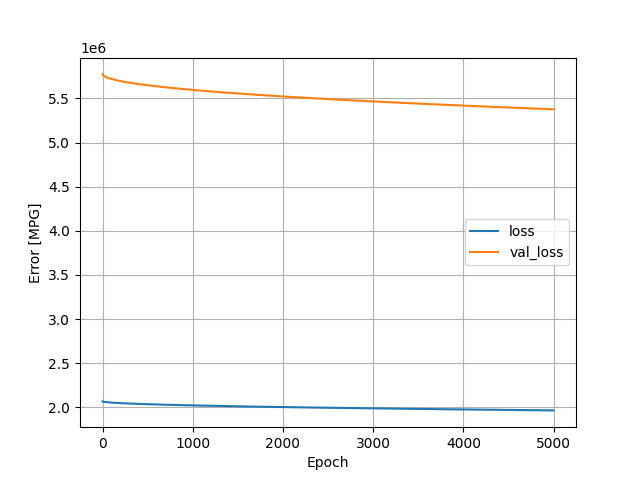

Source data for this figure (header and first rows):
, loss, val_loss, epoch
0, 2066983, 5772815, 0
1, 2066163, 5770514, 1
2, 2065632, 5768708, 2
3, 2065199, 5767184, 3
4, 2064827, 5765840, 4
5, 2064494, 5764613, 5
6, 2064190, 5763479, 6
7, 2063907, 5762426, 7
8, 2063644, 5761432, 8
9, 2063396, 5760495, 9
10, 2063161, 5759606, 10
11, 2062936, 5758752, 11
12, 2062722, 5757935, 12
13, 2062515, 5757146, 13
14, 2062316, 5756384, 14
15, 2062124, 5755650, 15
16, 2061938, 5754938, 16
17, 2061757, 5754246, 17
18, 2061582, 5753571, 18
19, 2061411, 5752914, 19
20, 2061244, 5752275, 20
21, 2061082, 5751648, 21
22, 2060924, 5751036, 22
23, 2060768, 5750438, 23
24, 2060616, 5749850, 24
25, 2060467, 5749276, 25
26, 2060321, 5748712, 26
27, 2060178, 5748157, 27
28, 2060037, 5747614, 28
29, 2059899, 5747078, 29
30, 2059763, 5746550, 30
31, 2059629, 5746033, 31
32, 2059498, 5745524, 32
33, 2059368, 5745022, 33
34, 2059240, 5744526, 34
35, 2059114, 5744038, 35
36, 2058990, 5743556, 36
37, 2058868, 5743082, 37
38, 2058747, 5742615, 38
39, 2058629, 5742152, 39
40, 2058510, 5741696, 40
41, 2058394, 5741247, 41
42, 2058279, 5740802, 42
43, 2058166, 5740364, 43
44, 2058054, 5739928, 44
45, 2057943, 5739500, 45
46, 2057834, 5739076, 46
47, 2057725, 5738656, 47
48, 2057618, 5738240, 48
49, 2057512, 5737828, 49
50, 2057407, 5737422, 50
51, 2057303, 5737019, 51
52, 2057200, 5736619, 52
53, 2057098, 5736223, 53
54, 2056997, 5735831, 54
55, 2056897, 5735442, 55
56, 2056798, 5735057, 56
57, 2056700, 5734676, 57
58, 2056602, 5734298, 58
59, 2056506, 5733922, 59
... 4,940 more rows
